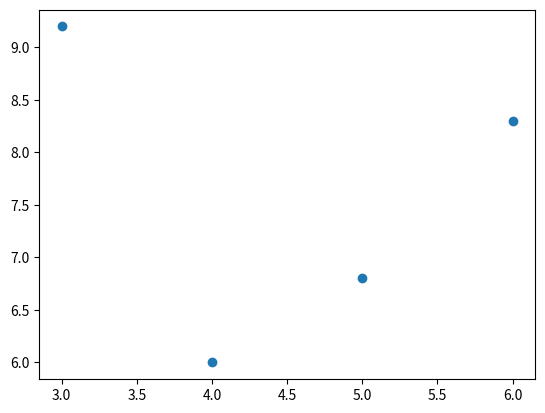

Generate this figure with matplotlib:
import numpy as pd
import matplotlib.pyplot as plt

studyhours = [4,3,6,5]
cgpa = [6,9.2,8.3,6.8]

plt.scatter(studyhours, cgpa)
plt.show()
